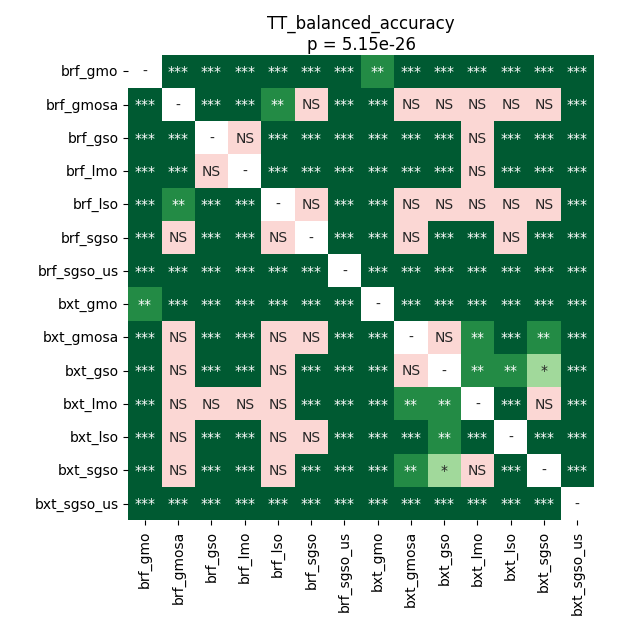

Values plotted in this chart, from the file beside it:
	brf_gmo	brf_gmosa	brf_gso	brf_lmo	brf_lso	brf_sgso	brf_sgso_us	bxt_gmo	bxt_gmosa	bxt_gso	bxt_lmo	bxt_lso	bxt_sgso	bxt_sgso_us
brf_gmo	1.0	4.9591064453125e-05	4.9591064453125e-05	4.9591064453125e-05	4.9591064453125e-05	4.9591064453125e-05	4.9591064453125e-05	0.003542	4.9591064453125e-05	4.9591064453125e-05	4.9591064453125e-05	4.9591064453125e-05	4.9591064453125e-05	4.9591064453125e-05
brf_gmosa	4.9591064453125e-05	1.0	4.9591064453125e-05	4.9591064453125e-05	0.005435	0.8896	4.9591064453125e-05	4.9591064453125e-05	1.0	0.521	0.2435	0.263	0.616	4.9591064453125e-05
brf_gso	4.9591064453125e-05	4.9591064453125e-05	1.0	0.2046	4.9591064453125e-05	4.9591064453125e-05	4.9591064453125e-05	4.9591064453125e-05	4.9591064453125e-05	4.9591064453125e-05	0.2046	4.9591064453125e-05	0.0005981	4.9591064453125e-05
brf_lmo	4.9591064453125e-05	4.9591064453125e-05	0.2046	1.0	9.10524462090164e-05	4.9591064453125e-05	4.9591064453125e-05	4.9591064453125e-05	4.9591064453125e-05	9.10524462090164e-05	0.08042	4.9591064453125e-05	4.9591064453125e-05	4.9591064453125e-05
brf_lso	4.9591064453125e-05	0.005435	4.9591064453125e-05	9.10524462090164e-05	1.0	0.6463	4.9591064453125e-05	4.9591064453125e-05	0.6993	0.9099	0.6993	0.09968	0.6993	4.9591064453125e-05
brf_sgso	4.9591064453125e-05	0.8896	4.9591064453125e-05	4.9591064453125e-05	0.6463	1.0	4.9591064453125e-05	4.9591064453125e-05	0.0719	0.0002204	4.9591064453125e-05	0.9099	9.10524462090164e-05	9.10524462090164e-05
brf_sgso_us	4.9591064453125e-05	4.9591064453125e-05	4.9591064453125e-05	4.9591064453125e-05	4.9591064453125e-05	4.9591064453125e-05	1.0	4.9591064453125e-05	4.9591064453125e-05	4.9591064453125e-05	4.9591064453125e-05	4.9591064453125e-05	4.9591064453125e-05	4.9591064453125e-05
bxt_gmo	0.003542	4.9591064453125e-05	4.9591064453125e-05	4.9591064453125e-05	4.9591064453125e-05	4.9591064453125e-05	4.9591064453125e-05	1.0	4.9591064453125e-05	4.9591064453125e-05	4.9591064453125e-05	4.9591064453125e-05	4.9591064453125e-05	4.9591064453125e-05
bxt_gmosa	4.9591064453125e-05	1.0	4.9591064453125e-05	4.9591064453125e-05	0.6993	0.0719	4.9591064453125e-05	4.9591064453125e-05	1.0	0.5498	0.001348	0.0005981	0.001036	4.9591064453125e-05
bxt_gso	4.9591064453125e-05	0.521	4.9591064453125e-05	9.10524462090164e-05	0.9099	0.0002204	4.9591064453125e-05	4.9591064453125e-05	0.5498	1.0	0.009779	0.001036	0.02704	4.9591064453125e-05
bxt_lmo	4.9591064453125e-05	0.2435	0.2046	0.08042	0.6993	4.9591064453125e-05	4.9591064453125e-05	4.9591064453125e-05	0.001348	0.009779	1.0	0.0002204	0.08968	4.9591064453125e-05
bxt_lso	4.9591064453125e-05	0.263	4.9591064453125e-05	4.9591064453125e-05	0.09968	0.9099	4.9591064453125e-05	4.9591064453125e-05	0.0005981	0.001036	0.0002204	1.0	9.10524462090164e-05	4.9591064453125e-05
bxt_sgso	4.9591064453125e-05	0.616	0.0005981	4.9591064453125e-05	0.6993	9.10524462090164e-05	4.9591064453125e-05	4.9591064453125e-05	0.001036	0.02704	0.08968	9.10524462090164e-05	1.0	4.9591064453125e-05
bxt_sgso_us	4.9591064453125e-05	4.9591064453125e-05	4.9591064453125e-05	4.9591064453125e-05	4.9591064453125e-05	9.10524462090164e-05	4.9591064453125e-05	4.9591064453125e-05	4.9591064453125e-05	4.9591064453125e-05	4.9591064453125e-05	4.9591064453125e-05	4.9591064453125e-05	1.0
